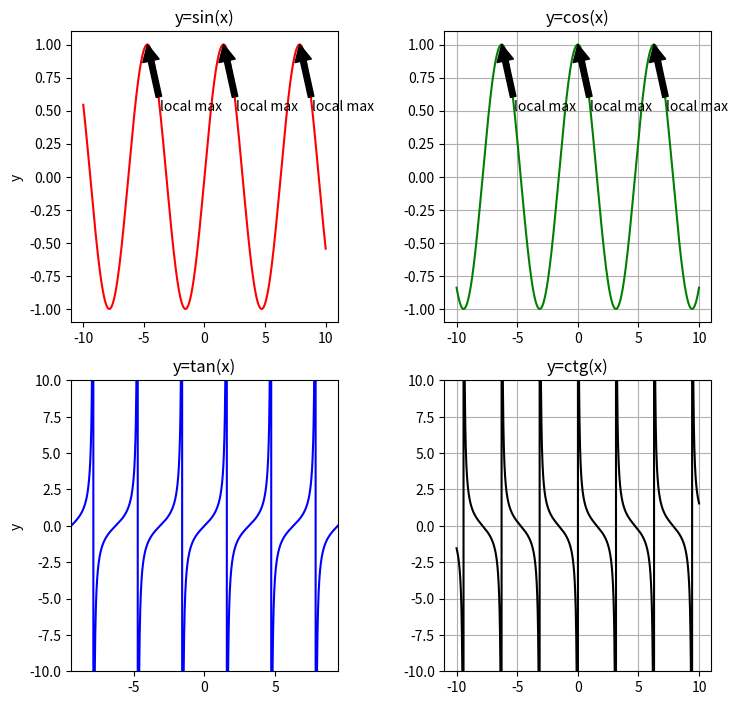

This chart was generated by the following Python code:


import numpy as np
import matplotlib.pyplot as plt
from scipy.signal import argrelextrema

x = np.arange(-10, 10.01, 0.01)  # от -10 до 10.01 с шагом 0.01 



fig, ax = plt.subplots(2, 2, figsize=(8,8), sharex=False, squeeze=False)
                                # sharex и squeeze задает разные оси для разных графиков
                                

#график синуса 
ss = np.sin(x)
maxInd = argrelextrema(ss, np.greater) #поиск локального максимума
r = ss[maxInd]
for i in range(len(r)): #поиск координаты х для максимума
    for k in range(len(x)):
        if r[i] == np.sin(x[k]):
            #ax[0,0].plot(x[k], r[i], marker='o') для варианта с точкой
            ax[0,0].annotate('local max', xy=(x[k], r[i]), xytext=(x[k]+1, r[i]-0.5),
            arrowprops=dict(facecolor='black', shrink=2)) #стрелочка
ax[0,0].plot(x, ss,'r')     
ax[0,0].set_title('y=sin(x)') 






#maxInd = argrelextrema(a, np.greater)
#r = a[maxInd]

#график косинуса
ss = np.cos(x)
maxInd = argrelextrema(ss, np.greater)
r = ss[maxInd]
for i in range(len(r)):
    for k in range(len(x)):
        if r[i] == np.cos(x[k]):
            #ax[0,1].plot(x[k], r[i], marker='o')
            ax[0,1].annotate('local max', xy=(x[k], r[i]), xytext=(x[k]+1, r[i]-0.5),
            arrowprops=dict(facecolor='black', shrink=2))
ax[0,1].plot(x, np.cos(x), 'g') 
ax[0,1].grid(True)              
ax[0,1].set_title('y=cos(x)') 


#график тангенса
ss = np.tan(x)
maxInd = argrelextrema(ss, np.greater)
r = ss[maxInd]
for i in range(len(r)):
    for k in range(len(x)):
        if r[i] == np.tan(x[k]):
            #ax[1,0].plot(x[k], r[i], marker='o')
            ax[1,0].annotate('local max', xy=(x[k], r[i]), xytext=(-5+i, -5+i),
            arrowprops=dict(facecolor='black', shrink=2))
ax[1,0].plot(x, np.tan(x), 'b') 
ax[1,0].set_title('y=tan(x)') 
ax[1,0].axis([-3*np.pi, 3*np.pi, -10, 10]) #"развертвывает" график, коэффициенты при pi влияют на частоту функции на графике,
# а десятки - высота графика (если поставить высоты по 1000, то можно увидеть стрелочки на экстремумах функции)
                                

#график котангенса 
ss = 1/np.tan(x)
maxInd = argrelextrema(ss, np.greater)
r = ss[maxInd]
for i in range(len(r)):
    for k in range(len(x)):
        if r[i] == 1/np.tan(x[k]):
            ax[1,1].plot(x[k], r[i], marker='o')
            ax[1,1].annotate('local max', xy=(x[k], r[i]), xytext=(-5+i, -5+i),
            arrowprops=dict(facecolor='black', shrink=2))
ax[1,1].plot(x, 1/np.tan(x), 'k') 
ax[1,1].set_title('y=ctg(x)') 
ax[1,1].axis([-3.5*np.pi, 3.5*np.pi, -10, 10]) #cм. график тангенса
ax[1,1].grid(True)  

  #подписи оси у      
ax[0, 0].set_ylabel("y")
ax[1, 0].set_ylabel("y")

# распределение графика по области с отступами
plt.subplots_adjust(left=0.1, right=0.9, bottom=0.1, top=0.9, wspace=0.4, hspace=0.2)




    
plt.show()

